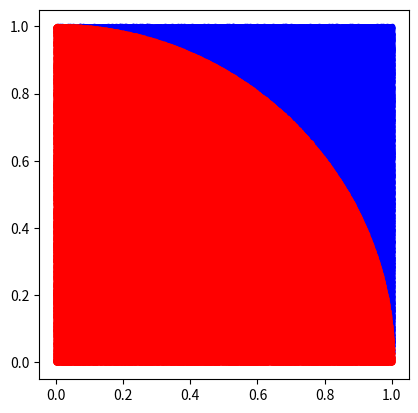

Write Python code to recreate this figure.
import matplotlib.pyplot as plt
import numpy.random as npr

c = 1000000
x = npr.uniform(size=c)
y = npr.uniform(size=c)

inside = x**2 + y**2 <= 1
outside = x**2 + y**2 > 1

inside_x = x[inside]
inside_y = y[inside]

outside_x = x[outside]
outside_y = y[outside]

print('Done')

plt.gca().set_aspect('equal', adjustable='box')
plt.scatter(outside_x, outside_y, marker='.', color='blue')
plt.scatter(inside_x, inside_y, marker='.', color='red')

print (4*len(x[inside])/c)
plt.show()
